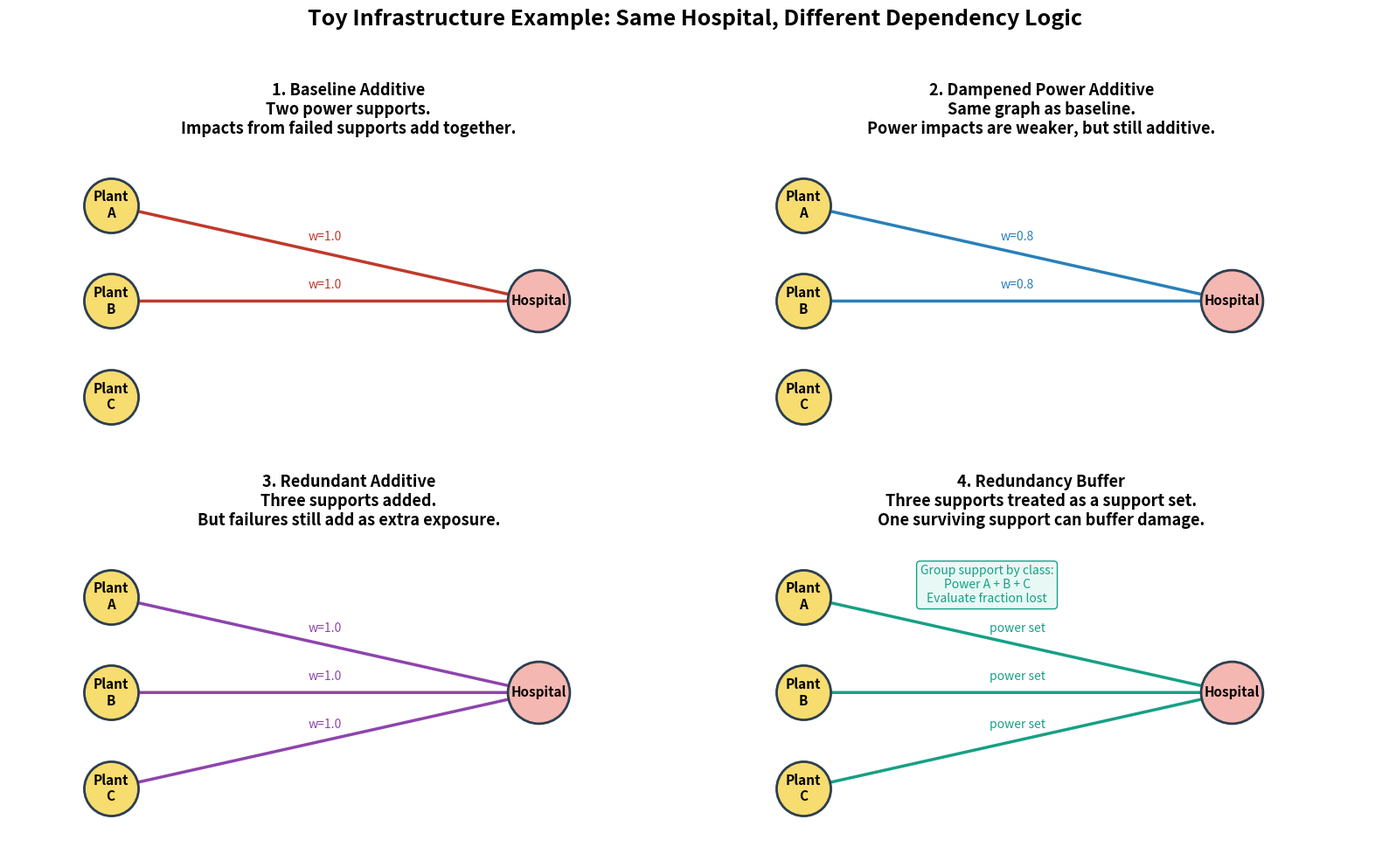
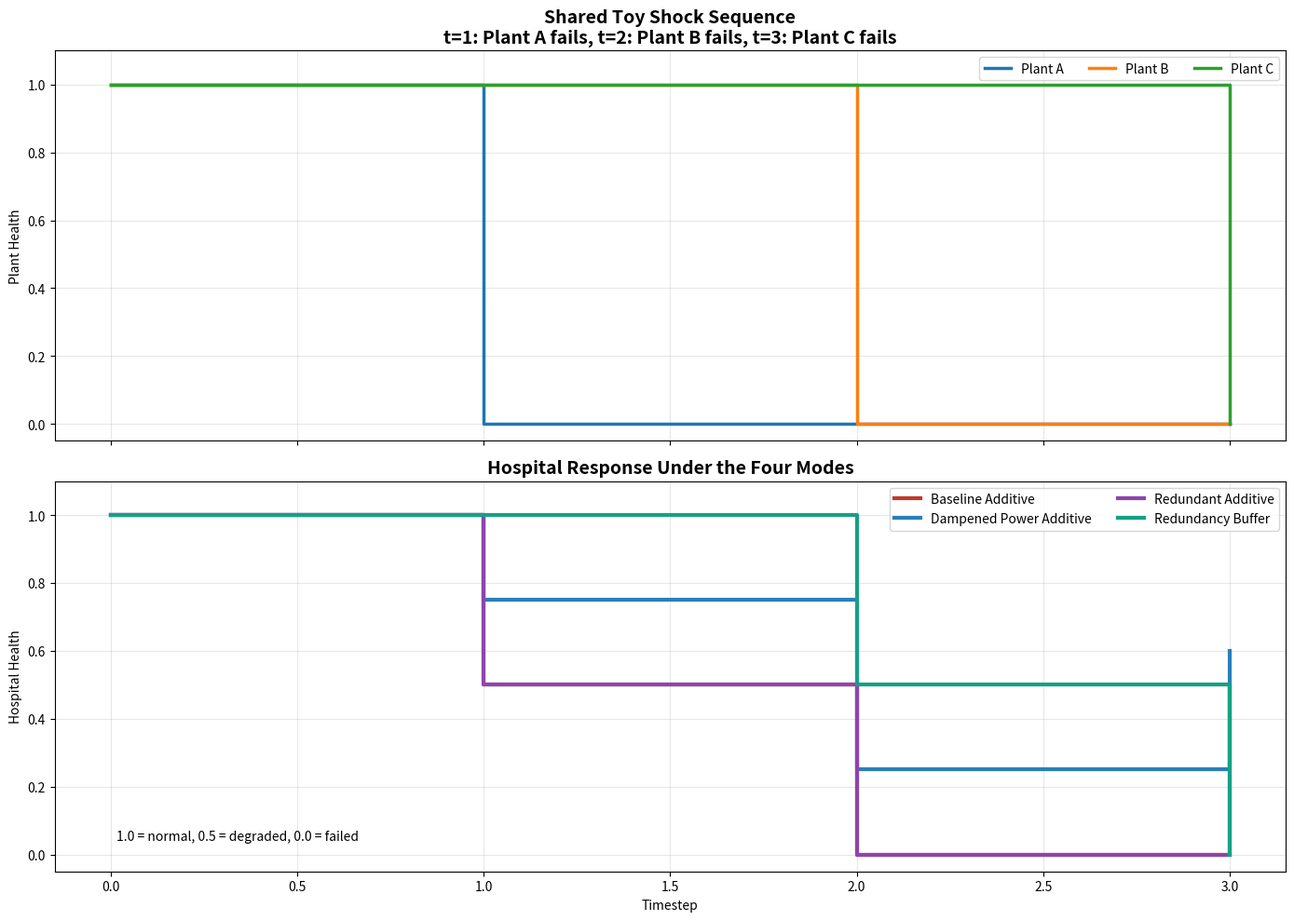
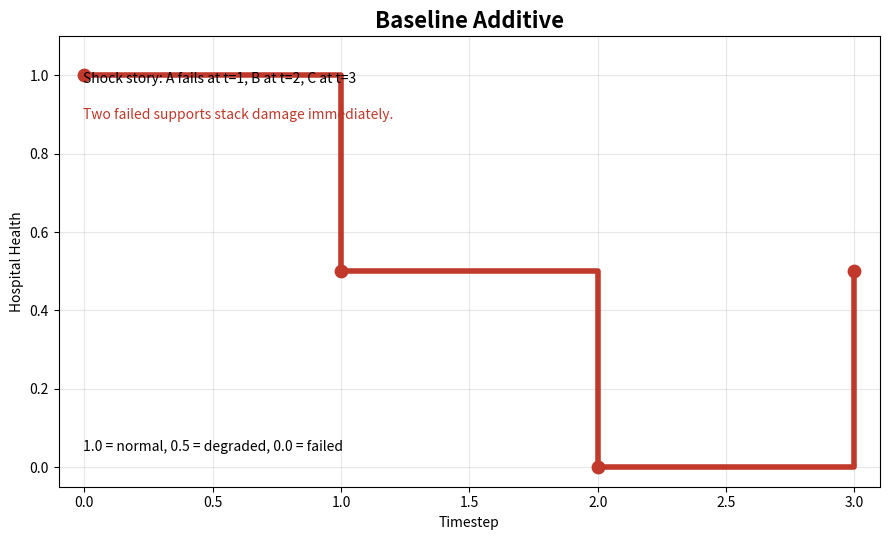
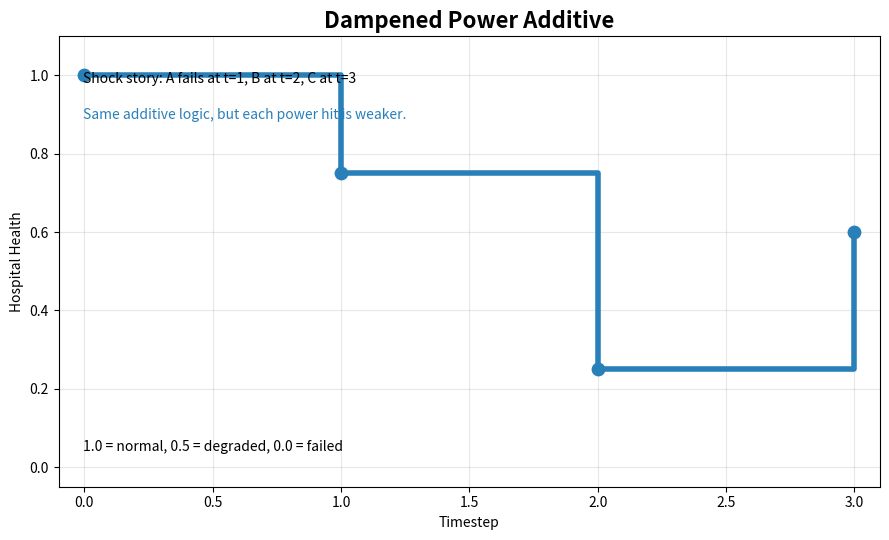
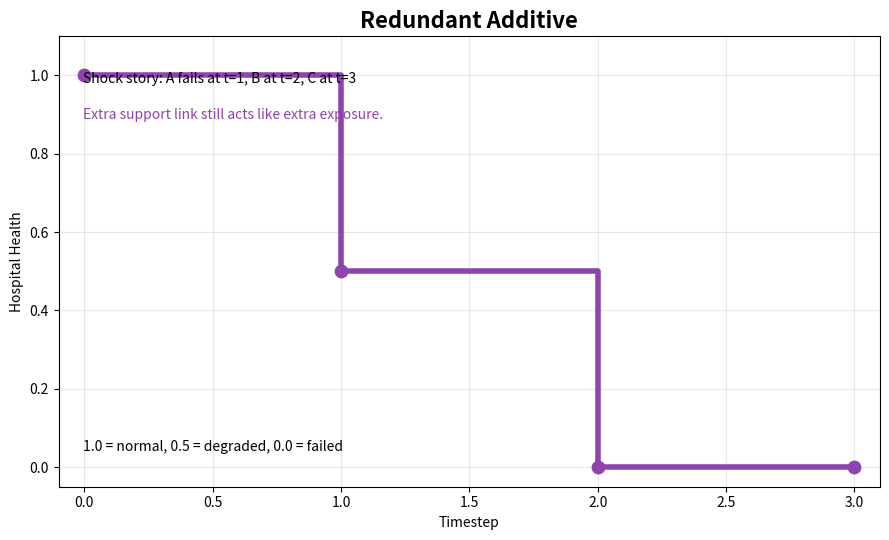
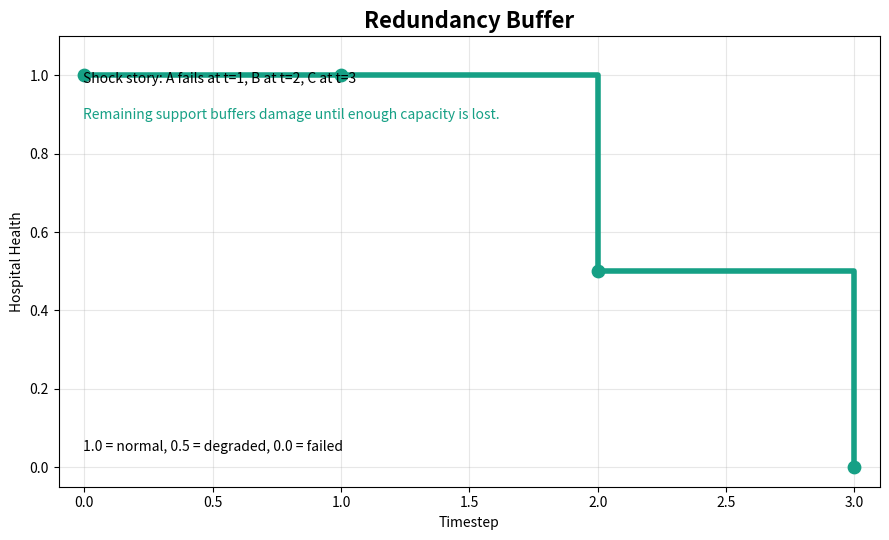

Write Python code to recreate these figures, in order.
from __future__ import annotations

import os
from pathlib import Path


def ensure_matplotlib():
    os.environ.setdefault("MPLCONFIGDIR", "/tmp/mpl")
    Path(os.environ["MPLCONFIGDIR"]).mkdir(parents=True, exist_ok=True)
    import matplotlib

    matplotlib.use("Agg")
    import matplotlib.pyplot as plt

    return plt


OUTPUT_DIR = Path("v3/runs/figures/explainers")
OUTPUT_DIR.mkdir(parents=True, exist_ok=True)


PLANT_POS = {
    "Plant A": (0.15, 0.80),
    "Plant B": (0.15, 0.50),
    "Plant C": (0.15, 0.20),
}
HOSPITAL_POS = (0.78, 0.50)


def draw_node(ax, xy, label, facecolor, edgecolor="#2c3e50", size=2000):
    ax.scatter([xy[0]], [xy[1]], s=size, c=facecolor, edgecolors=edgecolor, linewidths=2, zorder=3)
    ax.text(xy[0], xy[1], label, ha="center", va="center", fontsize=11, weight="bold", zorder=4)


def draw_edge(ax, start, end, label, color, linestyle="-", linewidth=2.5, alpha=1.0):
    ax.annotate(
        "",
        xy=end,
        xytext=start,
        arrowprops=dict(arrowstyle="->", color=color, lw=linewidth, linestyle=linestyle, alpha=alpha),
        zorder=2,
    )
    mid_x = (start[0] + end[0]) / 2
    mid_y = (start[1] + end[1]) / 2
    ax.text(mid_x, mid_y + 0.05, label, color=color, fontsize=10, ha="center", va="center")


def make_network_figure():
    plt = ensure_matplotlib()
    fig, axes = plt.subplots(2, 2, figsize=(16, 10))
    axes = axes.flatten()

    modes = [
        {
            "title": "1. Baseline Additive",
            "subtitle": "Two power supports.\nImpacts from failed supports add together.",
            "edges": [("Plant A", "w=1.0"), ("Plant B", "w=1.0")],
            "edge_color": "#c0392b",
            "style": "-",
        },
        {
            "title": "2. Dampened Power Additive",
            "subtitle": "Same graph as baseline.\nPower impacts are weaker, but still additive.",
            "edges": [("Plant A", "w=0.8"), ("Plant B", "w=0.8")],
            "edge_color": "#2980b9",
            "style": "-",
        },
        {
            "title": "3. Redundant Additive",
            "subtitle": "Three supports added.\nBut failures still add as extra exposure.",
            "edges": [("Plant A", "w=1.0"), ("Plant B", "w=1.0"), ("Plant C", "w=1.0")],
            "edge_color": "#8e44ad",
            "style": "-",
        },
        {
            "title": "4. Redundancy Buffer",
            "subtitle": "Three supports treated as a support set.\nOne surviving support can buffer damage.",
            "edges": [("Plant A", "power set"), ("Plant B", "power set"), ("Plant C", "power set")],
            "edge_color": "#16a085",
            "style": "-",
        },
    ]

    for ax, mode in zip(axes, modes):
        for plant, pos in PLANT_POS.items():
            draw_node(ax, pos, plant.replace(" ", "\n"), "#f7dc6f")
        draw_node(ax, HOSPITAL_POS, "Hospital", "#f5b7b1", size=2600)

        for plant, label in mode["edges"]:
            draw_edge(ax, PLANT_POS[plant], HOSPITAL_POS, label, mode["edge_color"], linestyle=mode["style"])

        if mode["title"] == "4. Redundancy Buffer":
            ax.text(
                0.42,
                0.90,
                "Group support by class:\nPower A + B + C\nEvaluate fraction lost",
                ha="center",
                va="top",
                fontsize=10,
                color=mode["edge_color"],
                bbox=dict(boxstyle="round,pad=0.3", facecolor="#e8f8f5", edgecolor=mode["edge_color"]),
            )

        ax.set_title(f"{mode['title']}\n{mode['subtitle']}", fontsize=13, weight="bold")
        ax.set_xlim(0, 1)
        ax.set_ylim(0, 1)
        ax.axis("off")

    fig.suptitle("Toy Infrastructure Example: Same Hospital, Different Dependency Logic", fontsize=18, weight="bold")
    fig.tight_layout(rect=[0, 0, 1, 0.95])
    fig.savefig(OUTPUT_DIR / "toy_mode_networks.png", dpi=220)
    plt.close(fig)


def make_response_figure():
    plt = ensure_matplotlib()

    timesteps = [0, 1, 2, 3]
    shock_story = {
        "Plant A": [1, 0, 0, 0],
        "Plant B": [1, 1, 0, 0],
        "Plant C": [1, 1, 1, 0],
    }
    hospital_health = {
        "baseline_additive": [1.0, 0.5, 0.0, 0.5],
        "dampened_power_additive": [1.0, 0.75, 0.25, 0.6],
        "redundant_additive": [1.0, 0.5, 0.0, 0.0],
        "redundancy_buffer": [1.0, 1.0, 0.5, 0.0],
    }
    mode_labels = {
        "baseline_additive": "Baseline Additive",
        "dampened_power_additive": "Dampened Power Additive",
        "redundant_additive": "Redundant Additive",
        "redundancy_buffer": "Redundancy Buffer",
    }
    colors = {
        "baseline_additive": "#c0392b",
        "dampened_power_additive": "#2980b9",
        "redundant_additive": "#8e44ad",
        "redundancy_buffer": "#16a085",
    }

    fig, (ax0, ax1) = plt.subplots(2, 1, figsize=(14, 10), sharex=True)

    for plant, vals in shock_story.items():
        ax0.step(timesteps, vals, where="post", linewidth=2.5, label=plant)
    ax0.set_ylim(-0.05, 1.1)
    ax0.set_ylabel("Plant Health")
    ax0.set_title(
        "Shared Toy Shock Sequence\n"
        "t=1: Plant A fails, t=2: Plant B fails, t=3: Plant C fails",
        fontsize=14,
        weight="bold",
    )
    ax0.legend(ncol=3)
    ax0.grid(alpha=0.3)

    for key, vals in hospital_health.items():
        ax1.step(timesteps, vals, where="post", linewidth=3, label=mode_labels[key], color=colors[key])
    ax1.set_ylim(-0.05, 1.1)
    ax1.set_xlabel("Timestep")
    ax1.set_ylabel("Hospital Health")
    ax1.set_title("Hospital Response Under the Four Modes", fontsize=14, weight="bold")
    ax1.legend(ncol=2)
    ax1.grid(alpha=0.3)

    ax1.text(0.05, 0.08, "1.0 = normal, 0.5 = degraded, 0.0 = failed", transform=ax1.transAxes, fontsize=10)

    fig.tight_layout()
    fig.savefig(OUTPUT_DIR / "toy_mode_response_curves.png", dpi=220)
    plt.close(fig)


def make_individual_response_figures():
    plt = ensure_matplotlib()

    timesteps = [0, 1, 2, 3]
    hospital_health = {
        "baseline_additive": [1.0, 0.5, 0.0, 0.5],
        "dampened_power_additive": [1.0, 0.75, 0.25, 0.6],
        "redundant_additive": [1.0, 0.5, 0.0, 0.0],
        "redundancy_buffer": [1.0, 1.0, 0.5, 0.0],
    }
    mode_labels = {
        "baseline_additive": "Baseline Additive",
        "dampened_power_additive": "Dampened Power Additive",
        "redundant_additive": "Redundant Additive",
        "redundancy_buffer": "Redundancy Buffer",
    }
    mode_notes = {
        "baseline_additive": "Two failed supports stack damage immediately.",
        "dampened_power_additive": "Same additive logic, but each power hit is weaker.",
        "redundant_additive": "Extra support link still acts like extra exposure.",
        "redundancy_buffer": "Remaining support buffers damage until enough capacity is lost.",
    }
    colors = {
        "baseline_additive": "#c0392b",
        "dampened_power_additive": "#2980b9",
        "redundant_additive": "#8e44ad",
        "redundancy_buffer": "#16a085",
    }

    for key, vals in hospital_health.items():
        fig, ax = plt.subplots(figsize=(9, 5.5))
        ax.step(timesteps, vals, where="post", linewidth=4, color=colors[key])
        ax.scatter(timesteps, vals, s=80, color=colors[key], zorder=3)
        ax.set_ylim(-0.05, 1.1)
        ax.set_xlim(-0.1, 3.1)
        ax.set_xlabel("Timestep")
        ax.set_ylabel("Hospital Health")
        ax.set_title(mode_labels[key], fontsize=16, weight="bold")
        ax.grid(alpha=0.3)
        ax.text(
            0.03,
            0.92,
            "Shock story: A fails at t=1, B at t=2, C at t=3",
            transform=ax.transAxes,
            fontsize=10,
            va="top",
        )
        ax.text(
            0.03,
            0.84,
            mode_notes[key],
            transform=ax.transAxes,
            fontsize=10,
            va="top",
            color=colors[key],
        )
        ax.text(
            0.03,
            0.08,
            "1.0 = normal, 0.5 = degraded, 0.0 = failed",
            transform=ax.transAxes,
            fontsize=10,
        )
        fig.tight_layout()
        fig.savefig(OUTPUT_DIR / f"{key}_hospital_response.png", dpi=220)
        plt.close(fig)


def make_notes():
    notes = """# Toy Mode Explainer

## Slide-Friendly Interpretation

- `Baseline Additive`: a hospital with two power supports gets hit by the sum of failed-support impacts.
- `Dampened Power Additive`: same graph as baseline, but each power hit is weaker.
- `Redundant Additive`: three power supports are added, but the simulator still treats them as extra exposure paths.
- `Redundancy Buffer`: the same three power supports are treated as a support set, so one remaining support can buffer the hospital.

## Toy Shock Story

- `t=1`: Plant A fails
- `t=2`: Plant B fails
- `t=3`: Plant C fails

## Key Message

- The graph can look similar while the cascade logic is very different.
- `Redundant Additive` models "more links, more ways to get hurt."
- `Redundancy Buffer` models "more links, more fallback capacity."
"""
    (OUTPUT_DIR / "toy_mode_explainer.md").write_text(notes, encoding="utf-8")


def main():
    make_network_figure()
    make_response_figure()
    make_individual_response_figures()
    make_notes()
    print(f"Wrote explainer assets to {OUTPUT_DIR}")


if __name__ == "__main__":
    main()
